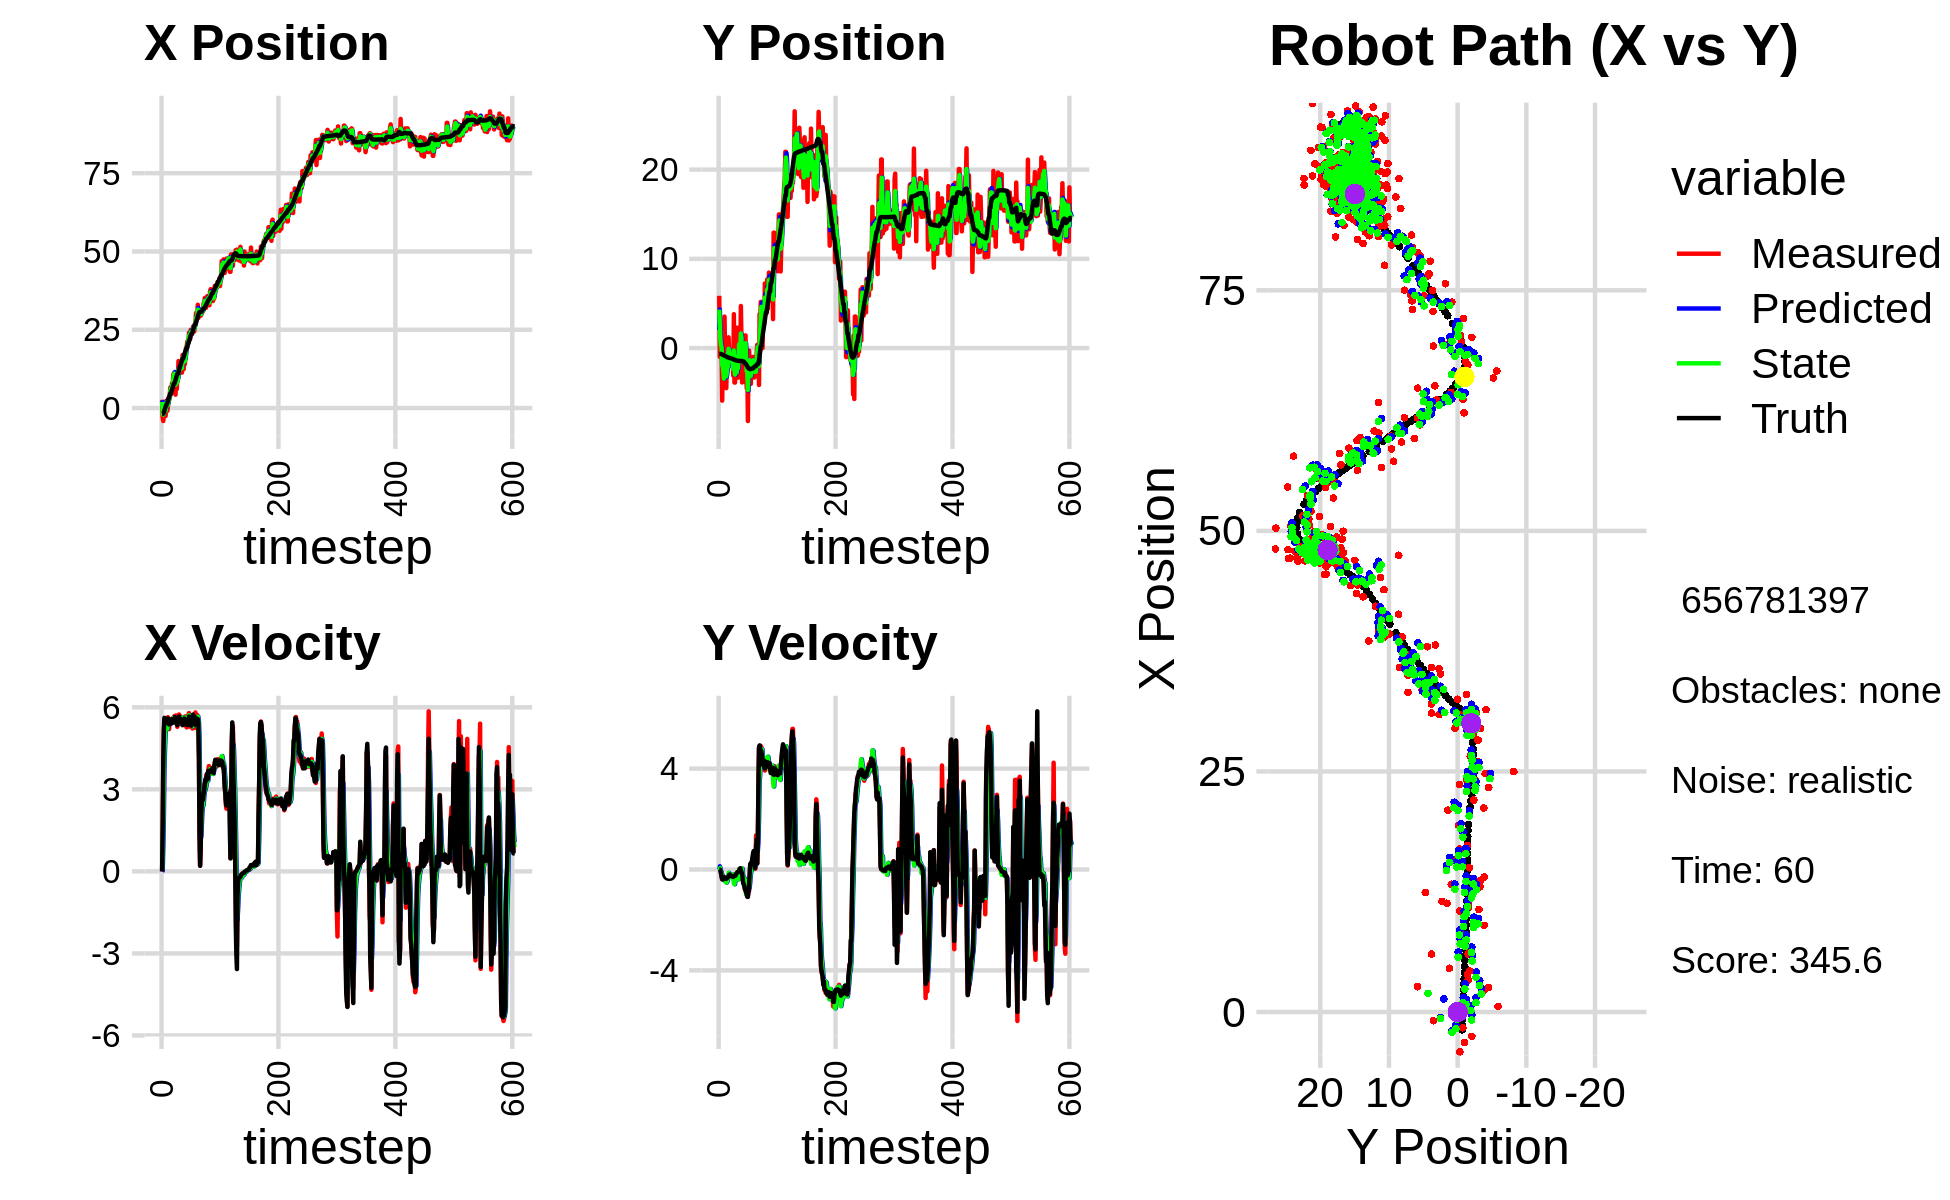

The file beside this chart, header and first rows:
2.634612560912986456e+00, 5.854987800964231326e+00, 0.000000000000000000e+00, 0.000000000000000000e+00, 0.000000000000000000e+00, 0.000000000000000000e+00, 0.000000000000000000e+00, 0.000000000000000000e+00, 1.362756563838222412e+00, 2.013596689750794422e+00, 0.000000000000000000e+00, 0.000000000000000000e+00, -1.850134849332482512e+00, -6.547573197013579760e-01, 0.000000000000000000e+00, 0.000000000000000000e+00, 0.000000000000000000e+00, -7.165046554291620851e-05
2.634612560912986456e+00, 5.854987800964231326e+00, 0.000000000000000000e+00, 0.000000000000000000e+00, 1.362756563838222412e+00, 2.013596689750794422e+00, 0.000000000000000000e+00, 0.000000000000000000e+00, 1.937905042819073387e+00, 4.310089213609164638e+00, 2.640416005083620274e-02, 1.280445089015818105e-01, -1.850134849332482512e+00, -6.547573197013579760e-01, 0.000000000000000000e+00, 0.000000000000000000e+00, 0.000000000000000000e+00, -7.165046554291620851e-05
-3.176312327440145022e+00, -9.821657240158530033e-01, 1.621999895918607049e+00, -5.192092062955490795e-04, 1.940545458824157077e+00, 4.322893664499322774e+00, 2.640416005083620274e-02, 1.280445089015818105e-01, -6.539011703212742610e-01, 2.504950234437881562e+00, 8.659328094130471776e-01, 6.706202044551883013e-02, -1.850134849332482512e+00, -6.547573197013579760e-01, 1.600000000000000089e+00, -1.000000000000000021e-03, 1.600000023841857910e+00, 3.201043291483074427e-04
-4.143857478615510459e+00, -3.241589154594102240e-01, 3.938988348429581343e+00, -9.535955575545807666e-03, -5.673078893799695654e-01, 2.511656436482433641e+00, 8.659328094130471776e-01, 6.706202044551883013e-02, -2.112289864779033799e+00, 8.067110982738481262e-01, 1.978957094888019519e+00, -6.755794972995408931e-02, -1.753680229090897269e+00, -6.548234003934850778e-01, 4.000000000000000000e+00, -5.399999999999999939e-02, 4.000000000000000000e+00, 2.420910168439149857e-03
-1.630747973212208990e+00, -7.432127548308953280e-01, 5.078555828415201923e+00, -1.211194555944734436e-01, -1.914394155290231936e+00, 7.999553033008527381e-01, 1.978957094888019519e+00, -6.755794972995408931e-02, -1.739648775465648001e+00, 2.781989005801625003e-01, 3.713185823686576015e+00, -9.043445680259168395e-02, -1.373957633765073183e+00, -6.586617186047654116e-01, 5.198000000000000398e+00, -1.459999999999999909e-01, 5.199999809265136719e+00, 2.384467236697673798e-02
-1.531352997484706491e-01, -2.309505049749560265e-03, 5.555834986402159004e+00, -2.618002193105777309e-01, -1.368330193096990444e+00, 2.691554548999033347e-01, 3.713185823686576015e+00, -9.043445680259168395e-02, -7.504497207339618781e-01, 8.540596504899894414e-02, 4.470599082748717201e+00, -1.817017171779264084e-01, -7.587728500222382655e-01, -6.796250385319130283e-01, 5.615999999999999659e+00, -2.869999999999999774e-01, 5.623000144958496094e+00, 4.708683863282203674e-02
5.800682309883353760e-01, -5.890769918615845313e+00, 5.513498923852012013e+00, -3.860803912439486063e-01, -3.033898124590901357e-01, 6.723579333120630053e-02, 4.470599082748717201e+00, -1.817017171779264084e-01, 1.502520761702773600e-01, -1.911201062587039923e+00, 5.057581961095563017e+00, -2.507811359056588696e-01, -1.202039714972772816e-01, -7.163185666178745192e-01, 5.437000000000000277e+00, -3.880000000000000115e-01, 5.451000213623046875e+00, 6.991045176982879639e-02
-2.530256271006791291e+00, -2.058388815411085648e+00, 5.400756864153652081e+00, -3.924918867511702492e-01, 6.560102722798336616e-01, -1.936279176177605699e+00, 5.057581961095563017e+00, -2.507811359056588696e-01, -8.345099437481108273e-01, -2.031553537813380661e+00, 5.205167449897045273e+00, -3.242243047460106053e-01, 4.024057394570333401e-01, -7.538748834343886873e-01, 5.475999999999999979e+00, -3.980000000000000204e-01, 5.491000175476074219e+00, 7.254596054553985596e-02
2.281641960396701307e+00, -3.888496012758483555e+00, 5.573892371833800041e+00, -3.824808932496177039e-01, -3.139931987584062556e-01, -2.063975968287981910e+00, 5.205167449897045273e+00, -3.242243047460106053e-01, 9.725721329488313804e-01, -2.657864205638620358e+00, 5.489863510624599208e+00, -3.363100706889419755e-01, 1.027733803382121947e+00, -7.980779116448817323e-01, 5.431000000000000050e+00, -3.760000000000000009e-01, 5.443999767303466797e+00, 6.851267069578170776e-02
2.281641960396701307e+00, -3.888496012758483555e+00, 5.399303220408052439e+00, -3.705005731906132471e-01, 1.521558484011291235e+00, -2.691495212707514462e+00, 5.489863510624599208e+00, -3.363100706889419755e-01, 1.879734371944690396e+00, -3.424996566843239165e+00, 5.449932714519639454e+00, -4.043498441964127332e-01, 1.027733803382121947e+00, -7.980779116448817323e-01, 5.576999999999999957e+00, -3.439999999999999725e-01, 5.587999820709228516e+00, 6.851267069578170776e-02
-9.027876851491698496e-01, 3.523412286597680243e+00, 5.234861425588836603e+00, -3.094534129526120836e-01, 2.424727643396654475e+00, -3.465431551262880383e+00, 5.449932714519639454e+00, -4.043498441964127332e-01, 7.891854875970398808e-01, -1.212786430548543404e+00, 5.222311488143725811e+00, -4.516158058738442560e-01, 1.665730476747101285e+00, -8.401908290183305317e-01, 5.448000000000000398e+00, -3.089999999999999969e-01, 5.456999778747558594e+00, 5.904525145888328552e-02
6.177521943982094976e-01, -5.291001500772666288e-01, 5.637183988365796594e+00, -3.328120020899334452e-01, 1.311416636411412373e+00, -1.257948011135927802e+00, 5.222311488143725811e+00, -4.516158058738442560e-01, 9.898495806847956713e-01, -7.892111321027647231e-01, 5.408955785416945439e+00, -3.577464579490113872e-01, 2.294137001216599359e+00, -8.762442778790703324e-01, 5.591999999999999638e+00, -3.390000000000000235e-01, 5.602000236511230469e+00, 5.897024646401405334e-02
3.300467699774065178e+00, -1.530203030027754707e+00, 5.562276241609519722e+00, -3.613276819075633139e-01, 1.530745159226490237e+00, -8.249857778976659173e-01, 5.408955785416945439e+00, -3.577464579490113872e-01, 2.397375392316992926e+00, -1.050668057362816876e+00, 5.546601077995159557e+00, -3.470438519801849475e-01, 2.935303688298440239e+00, -9.155598737496435380e-01, 5.549000000000000377e+00, -3.719999999999999973e-01, 5.560999870300292969e+00, 6.486925482749938965e-02
2.559140742341538655e+00, -4.489005879880915373e+00, 5.201927697651748339e+00, -3.546076358508893356e-01, 2.952035500116509059e+00, -1.085372442560835315e+00, 5.546601077995159557e+00, -3.470438519801849475e-01, 2.756701277956160823e+00, -3.159712504769942143e+00, 5.387334288369018509e+00, -5.181876483234146846e-01, 3.459660530091925867e+00, -9.506476679326393286e-01, 5.371999999999999886e+00, -3.669999999999999929e-01, 5.385000228881835938e+00, 6.806320697069168091e-02
3.929026425017333235e+00, -1.417780534446417384e+00, 5.522682379544334275e+00, -3.537434777180794021e-01, 3.295434706793062496e+00, -3.211531269602283523e+00, 5.387334288369018509e+00, -5.181876483234146846e-01, 3.606149689392265323e+00, -2.674815703197288563e+00, 5.475405451520607869e+00, -4.803169784837190148e-01, 4.083321571711043596e+00, -9.922830020044394184e-01, 5.491999999999999993e+00, -3.519999999999999796e-01, 5.504000186920166016e+00, 6.396545469760894775e-02
6.574694156647626464e+00, -1.774357751573749642e+00, 5.426623484357450344e+00, -3.191428346759555557e-01, 4.153690234544326287e+00, -2.722847401045660476e+00, 5.475405451520607869e+00, -4.803169784837190148e-01, 5.315103641278486890e+00, -2.108162360698537352e+00, 5.465067390514253276e+00, -3.451828470185188125e-01, 4.717905998845212778e+00, -1.031667665177358639e+00, 5.554000000000000270e+00, -3.280000000000000138e-01, 5.564000129699707031e+00, 5.874291062355041504e-02
6.574694156647626464e+00, -1.774357751573749642e+00, 5.399670105317446733e+00, -3.175576910197357994e-01, 5.861610380329912218e+00, -2.142680645400389050e+00, 5.465067390514253276e+00, -3.451828470185188125e-01, 6.206267558285060382e+00, -2.031006969811409490e+00, 5.454852711095392159e+00, -3.419336551077684638e-01, 4.717905998845212778e+00, -1.031667665177358639e+00, 5.517000000000000348e+00, -3.079999999999999960e-01, 5.525000095367431641e+00, 5.874291062355041504e-02
4.556057513223491284e+00, 1.202395214475438179e+00, 5.429547558356990322e+00, -2.845700494530799540e-01, 6.751752829394599864e+00, -2.065200335322186387e+00, 5.454852711095392159e+00, -3.419336551077684638e-01, 5.694484179605987073e+00, -8.087630125123856928e-02, 5.428157724854984600e+00, -1.336105589330282006e-01, 5.352459907466925237e+00, -1.067335829673655478e+00, 5.411999999999999922e+00, -2.560000000000000053e-01, 5.418000221252441406e+00, 4.389451071619987488e-02
7.969194650627385634e+00, -9.951045373073206246e-01, 5.499697646765001835e+00, -2.415616984582083238e-01, 6.237299952091485800e+00, -9.423735714454138657e-02, 5.428157724854984600e+00, -1.336105589330282006e-01, 7.077074062607286109e+00, -3.597082183367873442e-01, 5.514251696417776571e+00, -1.559420030050723827e-01, 5.870078086863312450e+00, -1.092614637025660196e+00, 5.560999999999999943e+00, -2.069999999999999896e-01, 5.565000057220458984e+00, 4.389451071619987488e-02
6.018761903599692431e+00, -1.526674286647092593e+00, 5.600466715212063740e+00, -1.989713495075435823e-01, 7.628499232249064121e+00, -3.753024186372945770e-01, 5.514251696417776571e+00, -1.559420030050723827e-01, 6.854173764580494321e+00, -1.075121754017674958e+00, 5.541049837345261686e+00, -2.442361170998281761e-01, 6.505124092111802980e+00, -1.117749139860701568e+00, 5.509999999999999787e+00, -1.960000000000000075e-01, 5.513999938964843750e+00, 3.551270067691802979e-02
1.049088954947601771e+01, -3.278304791101028237e-01, 5.482473368425961446e+00, -2.228332087293795061e-01, 7.408278748315020756e+00, -1.099545365727657709e+00, 5.541049837345261686e+00, -2.442361170998281761e-01, 8.897193009692056620e+00, -8.506433365524890267e-01, 5.598394413042899309e+00, -2.584535538214252082e-01, 7.136179924438184052e+00, -1.141165838444162306e+00, 5.461999999999999744e+00, -2.270000000000000073e-01, 5.466000080108642578e+00, 4.062229022383689880e-02
1.113271355678802443e+01, -1.606529490378205693e+00, 5.490255501542457672e+00, -2.512139987268757202e-01, 9.457032450996345929e+00, -8.764886919346315253e-01, 5.598394413042899309e+00, -2.584535538214252082e-01, 1.026375577249013737e+01, -1.307896131666002049e+00, 5.564147746303174991e+00, -2.963026579710278940e-01, 7.762692451767377655e+00, -1.168014214282151242e+00, 5.450000000000000178e+00, -2.530000000000000027e-01, 5.455999851226806641e+00, 4.572444781661033630e-02
1.113271355678802443e+01, -1.606529490378205693e+00, 5.680056974418318028e+00, -2.598986194976212749e-01, 1.082017054712045478e+01, -1.337526397463104866e+00, 5.564147746303174991e+00, -2.963026579710278940e-01, 1.097326846911441223e+01, -1.436900690116906132e+00, 5.629004223765579518e+00, -2.722683025488346620e-01, 7.762692451767377655e+00, -1.168014214282151242e+00, 5.575999999999999623e+00, -2.700000000000000178e-01, 5.583000183105468750e+00, 4.572444781661033630e-02
8.164907768603375970e+00, -5.766149615171641818e-01, 5.677559796449093810e+00, -2.486056213673845106e-01, 1.153616889149096991e+01, -1.464127520371789615e+00, 5.629004223765579518e+00, -2.722683025488346620e-01, 9.908055419719017820e+00, -9.354695294517814119e-01, 5.614166425753954748e+00, -2.068949621225835422e-01, 8.396037102368765659e+00, -1.198027238799414640e+00, 5.642999999999999794e+00, -2.550000000000000044e-01, 5.649000167846679688e+00, 4.375945404171943665e-02
4.275416851445944744e+00, -1.754893408468525484e+00, 5.587645800299451793e+00, -2.446685206262550760e-01, 1.046947206229441285e+01, -9.561590256640397634e-01, 5.614166425753954748e+00, -2.068949621225835422e-01, 7.480839535382942884e+00, -1.218126458429251269e+00, 5.444177336678437840e+00, -1.957267681614269783e-01, 9.043614387692620937e+00, -1.228037104601104490e+00, 5.578000000000000291e+00, -2.660000000000000142e-01, 5.584000110626220703e+00, 4.375945404171943665e-02
1.065731441981643002e+01, -3.090548083359377696e+00, 5.701301402831896681e+00, -2.963858586323832034e-01, 8.025257269050786846e+00, -1.237699135245393878e+00, 5.444177336678437840e+00, -1.957267681614269783e-01, 9.303460611150830672e+00, -2.346226825717288023e+00, 5.598198343840759428e+00, -3.635275461230191851e-01, 9.684206962700143251e+00, -1.257208988135800176e+00, 5.548000000000000043e+00, -2.939999999999999836e-01, 5.554999828338623047e+00, 5.193889513611793518e-02
6.017735958460674439e+00, 3.797534361334656161e+00, 5.611680000073675956e+00, -2.867195584676168751e-01, 9.863280445534906349e+00, -2.382579580329589941e+00, 5.598198343840759428e+00, -3.635275461230191851e-01, 8.009483140628884001e+00, -2.712922318687955858e-01, 5.511253907808023378e+00, -5.470873716253039643e-01, 1.031840801255055240e+01, -1.290752515908031306e+00, 5.383000000000000007e+00, -2.710000000000000187e-01, 5.389999866485595703e+00, 5.104896426200866699e-02
9.003495455489256116e+00, -3.863543258354309451e+00, 5.286431519763608478e+00, -2.427011513396142017e-01, 8.560608531409686250e+00, -3.260009690313259711e-01, 5.511253907808023378e+00, -5.470873716253039643e-01, 8.770157280014668544e+00, -2.307272394752512223e+00, 5.410633492911566478e+00, -5.841722372036229904e-01, 1.093407344828091787e+01, -1.320759520619949168e+00, 5.349000000000000199e+00, -2.429999999999999938e-01, 5.354000091552734375e+00, 4.587798938155174255e-02
9.003495455489256116e+00, -3.863543258354309451e+00, 5.493515094358423667e+00, -2.455477655832525585e-01, 9.311220629305825724e+00, -2.365689618472874400e+00, 5.410633492911566478e+00, -5.841722372036229904e-01, 9.164466928748728591e+00, -2.970425505388404552e+00, 5.443580262363399314e+00, -3.934271306081928987e-01, 1.093407344828091787e+01, -1.320759520619949168e+00, 5.613999999999999879e+00, -2.510000000000000009e-01, 5.619999885559082031e+00, 4.466801881790161133e-02
1.500005459813262476e+01, -1.697135076527165332e+00, 5.386621947277570044e+00, -2.407698823935220944e-01, 9.708824954985068700e+00, -3.009768218449223820e+00, 5.443580262363399314e+00, -3.934271306081928987e-01, 1.226854717768448211e+01, -2.214866205296865509e+00, 5.491635839093114591e+00, -2.248383787976833970e-01, 1.156895160722903881e+01, -1.349370226823477070e+00, 5.605000000000000426e+00, -2.300000000000000100e-01, 5.610000133514404297e+00, 4.466801881790161133e-02
1.083176064530144522e+01, -1.607929931061339968e+00, 5.738245429530867803e+00, -2.076164089942469648e-01, 1.281771076159379419e+01, -2.237350043176633996e+00, 5.491635839093114591e+00, -2.248383787976833970e-01, 1.186549241148410161e+01, -2.019276448684843128e+00, 5.565985362654229718e+00, -2.409608728878246953e-01, 1.221351146745678662e+01, -1.376804457053669717e+00, 5.663000000000000256e+00, -1.700000000000000122e-01, 5.665999889373779297e+00, 3.616539016366004944e-02
1.301764771344351068e+01, -3.257363961332286895e+00, 5.548723731134156623e+00, -1.589568130735608265e-01, 1.242209094774952405e+01, -2.043372535973625670e+00, 5.565985362654229718e+00, -2.409608728878246953e-01, 1.271003685030718344e+01, -2.722276357547007475e+00, 5.566670213122187683e+00, -2.676355387240770267e-01, 1.275624370630391091e+01, -1.394744441032186533e+00, 5.519000000000000128e+00, -1.439999999999999891e-01, 5.519999980926513672e+00, 2.863962203264236450e-02
1.150602161943220736e+01, 2.282743468065471237e+00, 5.681944778951064201e+00, -1.095149587101083566e-01, 1.326670387161940212e+01, -2.749039911419415283e+00, 5.566670213122187683e+00, -2.676355387240770267e-01, 1.242072038942004752e+01, -9.922463175969122862e-01, 5.583718657787584583e+00, -3.924518383858295323e-01, 1.339343547814325852e+01, -1.410547718913366388e+00, 5.533999999999999808e+00, -1.049999999999999961e-01, 5.534999847412109375e+00, 1.927181705832481384e-02
1.367058473821980513e+01, -3.319124625300089004e+00, 5.388770174707639526e+00, -1.151284712663824261e-01, 1.297909225519880572e+01, -1.031491501435495284e+00, 5.583718657787584583e+00, -3.924518383858295323e-01, 1.330975972638028715e+01, -2.277955456202005013e+00, 5.501652480690945701e+00, -3.715315824845369930e-01, 1.402647876769673196e+01, -1.423152492533316549e+00, 5.464999999999999858e+00, -1.079999999999999988e-01, 5.466000080108642578e+00, 2.136126719415187836e-02
1.328133904974642476e+01, 9.221220749442442521e-01, 5.492337764057442229e+00, -8.529490473999526423e-02, 1.385992497444938110e+01, -2.315108614450458902e+00, 5.501652480690945701e+00, -3.715315824845369930e-01, 1.358107282740988353e+01, -1.215670137972581166e+00, 5.484808935392850415e+00, -3.811475103218053828e-01, 1.465962696118793751e+01, -1.435204670797389781e+00, 5.557999999999999829e+00, -9.199999999999999845e-02, 5.559000015258789062e+00, 1.552855130285024643e-02
1.130336856854714078e+01, 1.560481681690953470e+00, 5.595670021088605672e+00, -6.078809496081123004e-02, 1.412955372094916839e+01, -1.253784889004761816e+00, 5.484808935392850415e+00, -3.811475103218053828e-01, 1.276347573566459026e+01, 4.228289185158071728e-01, 5.492142392975671861e+00, -1.685597345602651842e-02, 1.518783855502995728e+01, -1.442898139900073762e+00, 5.456999999999999851e+00, -6.099999999999999867e-02, 5.456999778747558594e+00, 1.086298935115337372e-02
1.693072736275371781e+01, -3.202885843580948189e-01, 5.611947715122058256e+00, 2.422218585972213400e-02, 1.331268997496215789e+01, 4.211433211702045321e-01, 5.492142392975671861e+00, -1.685597345602651842e-02, 1.505750825074715848e+01, 1.437347585956317841e-01, 5.625299352198962488e+00, 2.789520530831205575e-02, 1.580547046719986959e+01, -1.445715711603691389e+00, 5.344999999999999751e+00, 2.599999999999999881e-02, 5.344999790191650391e+00, -4.316154867410659790e-03
1.693072736275371781e+01, -3.202885843580948189e-01, 5.375949852328813172e+00, 2.320357621022883440e-02, 1.562003818596705429e+01, 1.465242791264629862e-01, 5.625299352198962488e+00, 2.789520530831205575e-02, 1.624938892664563284e+01, -1.198625698387368321e-01, 5.528017856337947400e+00, -4.233514309244033880e-03, 1.580547046719986959e+01, -1.445715711603691389e+00, 5.530999999999999694e+00, 4.900000000000000189e-02, 5.531000137329101562e+00, -4.316154867410659790e-03
1.243121862480052009e+01, 4.712957516143204018e+00, 5.514975479630863653e+00, 1.640080505553396031e-02, 1.680219071227942607e+01, -1.202859212696612418e-01, 5.528017856337947400e+00, -4.233514309244033880e-03, 1.469667010007402652e+01, 1.636885647218835782e+00, 5.432436232742496429e+00, -1.849800966574873529e-01, 1.643718051934546764e+01, -1.441089496371740886e+00, 5.554999999999999716e+00, -2.400000000000000050e-02, 5.554999828338623047e+00, -2.973858499899506569e-03
1.583856022384916606e+01, 7.617353943712603659e-01, 5.501545889916389598e+00, -7.067691292642924727e-02, 1.523991372334827687e+01, 1.618387637553087011e+00, 5.432436232742496429e+00, -1.849800966574873529e-01, 1.553122760797430679e+01, 1.157337402698557893e+00, 5.475593752984329043e+00, -1.715836732888737504e-01, 1.707554912614326525e+01, -1.443078087047827696e+00, 5.589999999999999858e+00, -1.069999999999999979e-01, 5.591000080108642578e+00, 1.284603029489517212e-02
1.402299833292101461e+01, -3.852718219739171168e+00, 5.659137488164078356e+00, -1.451941522440712840e-01, 1.607878698327273881e+01, 1.140179035369670579e+00, 5.475593752984329043e+00, -1.715836732888737504e-01, 1.509197636066611281e+01, -6.956448563395658535e-01, 5.522591748398155254e+00, 3.618800138048189341e-02, 1.771575832386702487e+01, -1.454677448359028569e+00, 5.530000000000000249e+00, -1.449999999999999900e-01, 5.532000064849853516e+00, 2.565095946192741394e-02
1.730964314963957307e+01, -1.434177943305138259e+00, 5.669828822953814296e+00, -3.045074960723408442e-01, 1.564423553550592771e+01, -6.920260562015176919e-01, 5.522591748398155254e+00, 3.618800138048189341e-02, 1.645364231911528918e+01, -1.183153396194223994e+00, 5.621747170131935256e+00, -2.130675376788636055e-01, 1.824361515044679294e+01, -1.473698243614065539e+00, 5.485999999999999766e+00, -3.350000000000000200e-01, 5.495999813079833984e+00, 5.365509912371635437e-02
1.941581833379620647e+01, -1.316369028905015059e-01, 5.304159191862191314e+00, -5.139418515034379631e-01, 1.701581703612848173e+01, -1.204460149962110371e+00, 5.621747170131935256e+00, -2.130675376788636055e-01, 1.816601534868581069e+01, -7.480728754729123464e-01, 5.516574381722511689e+00, -3.730940698743527850e-01, 1.887340068851624153e+01, -1.519534036620443951e+00, 5.474000000000000199e+00, -5.540000000000000480e-01, 5.501999855041503906e+00, 9.659259021282196045e-02
1.941581833379620647e+01, -1.316369028905015059e-01, 5.265340953781020517e+00, -5.101805923801924214e-01, 1.871767278685806346e+01, -7.853822824603475805e-01, 5.516574381722511689e+00, -3.730940698743527850e-01, 1.905035080984178109e+01, -4.450121975651787354e-01, 5.408680964054230600e+00, -4.126419327393653913e-01, 1.887340068851624153e+01, -1.519534036620443951e+00, 5.363999999999999879e+00, -5.909999999999999698e-01, 5.395999908447265625e+00, 9.659259021282196045e-02
2.121301186094468250e+01, -3.797088013213882451e+00, 5.299550212755776535e+00, -6.052476539737571271e-01, 1.959121890624720308e+01, -4.862763908391152801e-01, 5.408680964054230600e+00, -4.126419327393653913e-01, 2.037050339452445158e+01, -1.673627926749575279e+00, 5.387922802981372605e+00, -3.536844337533383009e-01, 1.949347209987926988e+01, -1.584942922611934701e+00, 5.387999999999999901e+00, -6.750000000000000444e-01, 5.429999828338623047e+00, 1.137146651744842529e-01
2.097788488899105275e+01, 1.415731563259318371e+00, 5.442448200615701559e+00, -8.004734762615376420e-01, 2.090929567482258733e+01, -1.708996370124909125e+00, 5.387922802981372605e+00, -3.536844337533383009e-01, 2.094364180317015212e+01, -4.131141230413870602e-02, 5.415232683360256871e+00, -4.182878079755633083e-01, 2.062463855764836396e+01, -1.732130632592140840e+00, 5.355999999999999872e+00, -7.830000000000000293e-01, 5.413000106811523438e+00, 1.460326611995697021e-01
2.097788488899105275e+01, 1.415731563259318371e+00, 5.724414557125516723e+00, -8.419449944578297762e-01, 2.148516507150617727e+01, -8.314019310169504240e-02, 5.415232683360256871e+00, -4.182878079755633083e-01, 2.124654504926610343e+01, 5.565852508823226907e-01, 5.553878552496216869e+00, -6.434685490937539498e-01, 2.062463855764836396e+01, -1.732130632592140840e+00, 5.496000000000000441e+00, -8.209999999999999520e-01, 5.557000160217285156e+00, 1.460326611995697021e-01
2.408899974824992185e+01, -2.572370991719973965e+00, 5.789520060245616939e+00, -9.125673605097276431e-01, 2.180193290451572352e+01, 4.922383959729472735e-01, 5.553878552496216869e+00, -6.434685490937539498e-01, 2.291378036256269368e+01, -1.282910978737013652e+00, 5.707802646059847440e+00, -1.001965525456806727e+00, 2.125964736979006631e+01, -1.827819690726469215e+00, 5.660999999999999588e+00, -9.160000000000000364e-01, 5.735000133514404297e+00, 1.563377231359481812e-01
2.333073031967106203e+01, -4.516793117604370522e+00, 5.291202351856581387e+00, -9.106800871453000212e-01, 2.348456062716867976e+01, -1.383107531282694369e+00, 5.707802646059847440e+00, -1.001965525456806727e+00, 2.340259344099126437e+01, -2.569787954032480393e+00, 5.504920164935699134e+00, -8.378712133371444271e-01, 2.190688228634223833e+01, -1.933255300268719834e+00, 5.440999999999999837e+00, -9.809999999999999831e-01, 5.527999877929687500e+00, 1.704422384500503540e-01
2.202468860197545908e+01, -2.357205317002593503e+00, 5.454472944373719656e+00, -1.083256413124318085e+00, 2.395308545748483553e+01, -2.653575075366194636e+00, 5.504920164935699134e+00, -8.378712133371444271e-01, 2.301883286580699206e+01, -2.535806687344671406e+00, 5.445780012912107004e+00, -9.649426854643974316e-01, 2.253522872921475795e+01, -2.048287258534954525e+00, 5.485999999999999766e+00, -1.068000000000000060e+00, 5.589000225067138672e+00, 1.960487067699432373e-01
2.499147939696853982e+01, -8.174841866621703090e+00, 5.324649338657229336e+00, -1.033384295871754732e+00, 2.356341086709820232e+01, -2.632300955891111016e+00, 5.445780012912107004e+00, -9.649426854643974316e-01, 2.424937539455173052e+01, -4.694397962926009527e+00, 5.414785120476658165e+00, -7.617633903490252933e-01, 2.316306018854692184e+01, -2.175126538318209679e+00, 5.458000000000000185e+00, -1.086999999999999966e+00, 5.565000057220458984e+00, 1.916925460100173950e-01
2.362935378827600985e+01, -2.845725875133900962e-01, 5.383661771867810586e+00, -8.477522321522814597e-01, 2.479085390659939492e+01, -4.770574301960912145e+00, 5.414785120476658165e+00, -7.617633903490252933e-01, 2.422820088895663915e+01, -2.276022516155342679e+00, 5.378653776395045050e+00, -5.204872567858327415e-01, 2.367407608027110655e+01, -2.267185077987949438e+00, 5.328000000000000291e+00, -8.399999999999999689e-01, 5.394000053405761719e+00, 1.561850905418395996e-01
2.362935378827600985e+01, -2.845725875133900962e-01, 5.452809893223130366e+00, -8.586408200153656800e-01, 2.476606626659614463e+01, -2.328071241833925775e+00, 5.378653776395045050e+00, -5.204872567858327415e-01, 2.421956505562976503e+01, -1.498102400973654769e+00, 5.392770514226110201e+00, -7.359664144128330587e-01, 2.367407608027110655e+01, -2.267185077987949438e+00, 5.482000000000000206e+00, -6.830000000000000515e-01, 5.525000095367431641e+00, 1.561850905418395996e-01
2.412675343503819292e+01, -1.319444880279341925e+00, 5.225019930244312327e+00, -3.824736458416890805e-01, 2.475884210705237720e+01, -1.571699042414937963e+00, 5.392770514226110201e+00, -7.359664144128330587e-01, 2.444955573309986363e+01, -1.362702546494140465e+00, 5.300782346415148893e+00, -5.082451693592728859e-01, 2.430088138635123585e+01, -2.347601518575390678e+00, 5.386999999999999567e+00, -1.409999999999999865e-01, 5.388000011444091797e+00, 7.307009398937225342e-02
2.599188864248981901e+01, -3.025256917430633408e+00, 5.680497261169706213e+00, 7.559437638824398342e-02, 2.497963396774137834e+01, -1.413527063430067843e+00, 5.300782346415148893e+00, -5.082451693592728859e-01, 2.547483153768984110e+01, -2.126938991682883806e+00, 5.501880333023355441e+00, -2.160487313060488468e-01, 2.492568111439408085e+01, -2.368893608903340553e+00, 5.735000000000000320e+00, 2.139999999999999958e-01, 5.738999843597412109e+00, -1.330691855400800705e-02
2.477866780822160564e+01, -4.016195878841359423e+00, 5.247422147411134219e+00, 2.420072776968132666e-01, 2.602501957099217833e+01, -2.148543864813488469e+00, 5.501880333023355441e+00, -2.160487313060488468e-01, 2.541684813500595652e+01, -3.104051181679667426e+00, 5.356927758113782190e+00, -6.483474010305356749e-02, 2.557653141045819112e+01, -2.348099098448837463e+00, 5.503999999999999559e+00, 2.530000000000000027e-01, 5.508999824523925781e+00, -4.608661308884620667e-02
2.445679616943620260e+01, -1.569262788053217950e+00, 5.455422173781051320e+00, 1.976135461832316809e-01, 2.595254091081733350e+01, -3.110534655689972894e+00, 5.356927758113782190e+00, -6.483474010305356749e-02, 2.523326859811292522e+01, -2.575872251721499584e+00, 5.376186627061039225e+00, -2.912734602309006993e-02, 2.610438346856965453e+01, -2.325726733864835971e+00, 5.528999999999999915e+00, 1.990000000000000102e-01, 5.532999992370605469e+00, -3.620749711990356445e-02
2.658565677750753409e+01, -1.841927453940565007e+00, 5.423166460708602976e+00, 3.096631719238439606e-01, 2.577088726081903047e+01, -2.578784986323808592e+00, 5.376186627061039225e+00, -2.912734602309006993e-02, 2.616593925713851831e+01, -2.104179657005889048e+00, 5.413806358753616266e+00, 2.221797989210706481e-01, 2.672765254981973015e+01, -2.300998434606020826e+00, 5.371999999999999886e+00, 3.519999999999999796e-01, 5.383999824523925781e+00, -5.703813210129737854e-02
2.658565677750753409e+01, -1.841927453940565007e+00, 5.812532096427013961e+00, 3.318959760740143872e-01, 2.670731989301388154e+01, -2.081961677113782105e+00, 5.413806358753616266e+00, 2.221797989210706481e-01, 2.665628234671365604e+01, -2.010615754864145455e+00, 5.602688942948400808e+00, 2.540753310626521766e-01, 2.672765254981973015e+01, -2.300998434606020826e+00, 5.633000000000000007e+00, 5.140000000000000124e-01, 5.656000137329101562e+00, -5.703813210129737854e-02
3.037046742482161932e+01, -9.837730987428036089e-01, 5.242475693584294660e+00, 5.379111461415575501e-01, 2.721655124100849577e+01, -1.985208221757880143e+00, 5.602688942948400808e+00, 2.540753310626521766e-01, 2.873441632347715924e+01, -1.374572038687898790e+00, 5.488667730858598937e+00, 4.902434964980443288e-01, 2.736521148741190146e+01, -2.250862346030923611e+00, 5.501000000000000334e+00, 6.570000000000000284e-01, 5.539999961853027344e+00, -1.022484973073005676e-01
2.825561541386984743e+01, -2.966523155744981377e+00, 5.616504186966705170e+00, 7.083778437919816540e-01, 2.928328309656301798e+01, -1.325547689038094390e+00, 5.488667730858598937e+00, 4.902434964980443288e-01, 2.879014036660687381e+01, -1.986131509049293697e+00, 5.530846749049875832e+00, 6.438584695386515566e-01, 2.800004005476266045e+01, -2.178960547425491612e+00, 5.456999999999999851e+00, 7.329999999999999849e-01, 5.506000041961669922e+00, -1.254618763923645020e-01
... 544 more rows
